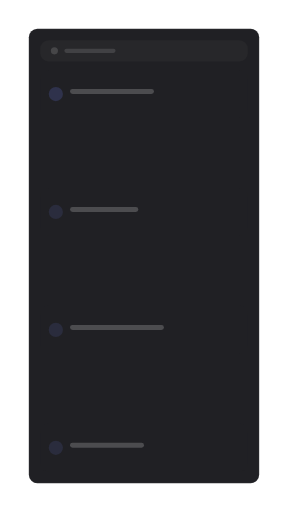
t = 0.00 s
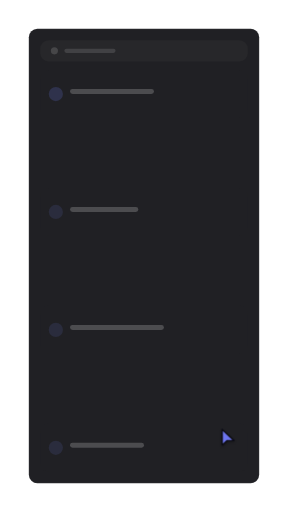
t = 1.00 s
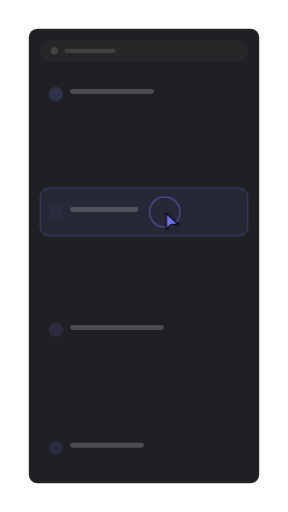
t = 2.01 s
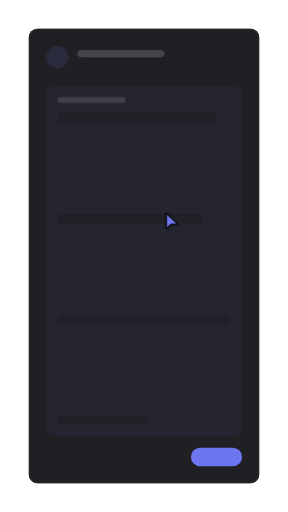
t = 3.00 s
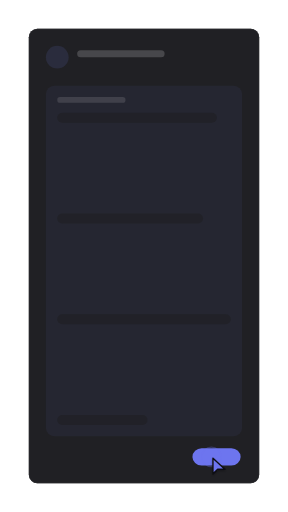
t = 4.03 s
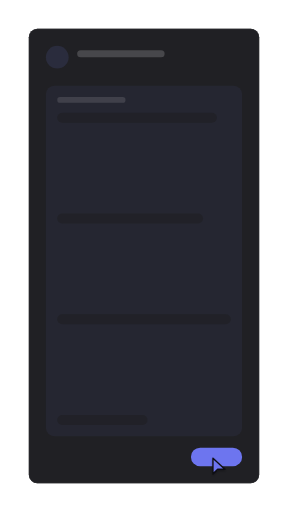
t = 5.05 s

The animated SVG that drew these frames (rendered in a browser with its animation timeline set to each time). Animation: 18 SMIL elements (animate=17,animateTransform=1); one cycle of 6.05 s, repeats indefinitely.

<?xml version="1.0" encoding="UTF-8"?>
<svg xmlns="http://www.w3.org/2000/svg" width="405" height="720" viewBox="0 0 1000 1778" role="img" aria-labelledby="title description">
  <title id="title">skeleton-motion-site-set.select-item — select-and-reveal</title>
  <desc id="description">Minimal list product illustration generated from /Users/victor.toupar/Documents/dev/skeleton-motion.</desc>
  <style>
    :root {
      --accent: color-mix(in oklab, #4f46e5 78%, white);
      --accent-1: color-mix(in oklab, #4f46e5 78%, white);
      --accent-2: color-mix(in oklab, #4f46e5 78%, white);
      --accent-3: color-mix(in oklab, #4f46e5 78%, white);
      --accent-4: color-mix(in oklab, #4f46e5 78%, white);
      --accent-soft: color-mix(in oklab, color-mix(in oklab, #4f46e5 78%, white) 12%, #202024);
      --background: #111113;
      --border: rgb(255 255 255 / 10%);
      --border-strong: color-mix(in oklab, #fafafa 18%, #202024);
      --cursor-outline: #111113;
      --ink: #fafafa;
      --muted: #27272a;
      --canvas: #111113;
      --radius: 12px;
      --surface: #202024;
      --tag-1: color-mix(in oklab, color-mix(in oklab, #4f46e5 78%, white) 22%, #202024);
      --tag-2: color-mix(in oklab, color-mix(in oklab, #4f46e5 78%, white) 14%, #202024);
      --tag-3: color-mix(in oklab, color-mix(in oklab, #4f46e5 78%, white) 14%, #202024);
      --tag-4: color-mix(in oklab, color-mix(in oklab, #4f46e5 78%, white) 14%, #202024);
      --line-hair: 2.4691; --line-base: 4.9383; --line-strong: 5.5556; --line-heavy: 7.4074; --cursor-scale: 2.1728;
    }
    @media (min-width: 0px) { :root { --line-hair: 4.6875; --line-base: 7.8125; --line-strong: 8.75; --line-heavy: 10.9375; --cursor-scale: 3.5; } }
    @media (min-width: 192px) { :root { --line-hair: 3.9063; --line-base: 6.5104; --line-strong: 7.2917; --line-heavy: 9.1146; --cursor-scale: 2.9167; } }
    @media (min-width: 230px) { :root { --line-hair: 3.2609; --line-base: 5.4348; --line-strong: 6.087; --line-heavy: 7.6087; --cursor-scale: 2.4348; } }
    @media (min-width: 276px) { :root { --line-hair: 2.7174; --line-base: 4.9383; --line-strong: 5.5556; --line-heavy: 7.4074; --cursor-scale: 2.1728; } }
    @media (min-width: 332px) { :root { --line-hair: 2.4691; --line-base: 4.9383; --line-strong: 5.5556; --line-heavy: 7.4074; --cursor-scale: 2.1728; } }
    @media (min-width: 398px) { :root { --line-hair: 2.4691; --line-base: 4.9383; --line-strong: 5.5556; --line-heavy: 7.4074; --cursor-scale: 2.1728; } }
    @media (min-width: 478px) { :root { --line-hair: 2.4691; --line-base: 4.7993; --line-strong: 5.2356; --line-heavy: 6.9808; --cursor-scale: 2.0942; } }
    @media (min-width: 573px) { :root { --line-hair: 2.1802; --line-base: 3.9971; --line-strong: 4.3605; --line-heavy: 5.814; --cursor-scale: 1.7442; } }
    @media (min-width: 688px) { :root { --line-hair: 1.816; --line-base: 3.3293; --line-strong: 3.632; --line-heavy: 4.8426; --cursor-scale: 1.4528; } }
    @media (min-width: 826px) { :root { --line-hair: 1.5136; --line-base: 2.775; --line-strong: 3.0272; --line-heavy: 4.0363; --cursor-scale: 1.2109; } }
    @media (min-width: 991px) { :root { --line-hair: 1.2616; --line-base: 2.3129; --line-strong: 2.5231; --line-heavy: 3.3642; --cursor-scale: 1.0093; } }
    @media (min-width: 1189px) { :root { --line-hair: 1.0512; --line-base: 1.9271; --line-strong: 2.1023; --line-heavy: 2.8031; --cursor-scale: 0.8409; } }
    @media (min-width: 1427px) { :root { --line-hair: 0.8762; --line-base: 1.6063; --line-strong: 1.7523; --line-heavy: 2.3364; --cursor-scale: 0.7009; } }
    @media (min-width: 1712px) { :root { --line-hair: 0.7303; --line-base: 1.3389; --line-strong: 1.4606; --line-heavy: 1.9474; --cursor-scale: 0.5842; } }
    @media (min-width: 2054px) { :root { --line-hair: 0.6085; --line-base: 1.1156; --line-strong: 1.217; --line-heavy: 1.6227; --cursor-scale: 0.4868; } }
    @media (min-width: 2465px) { :root { --line-hair: 0.5071; --line-base: 0.9297; --line-strong: 1.0142; --line-heavy: 1.3523; --cursor-scale: 0.4057; } }
    @media (min-width: 2958px) { :root { --line-hair: 0.4225; --line-base: 0.7746; --line-strong: 0.8451; --line-heavy: 1.1268; --cursor-scale: 0.338; } }
    @media (min-width: 3550px) { :root { --line-hair: 0.3521; --line-base: 0.6455; --line-strong: 0.7042; --line-heavy: 0.939; --cursor-scale: 0.2817; } }
    .ln-hair { stroke-width: var(--line-hair); } .ln-base { stroke-width: var(--line-base); } .ln-strong { stroke-width: var(--line-strong); } .ln-heavy { stroke-width: var(--line-heavy); }
    .ln-mark { stroke-width: 7; }
    .ln-cursor { stroke-width: 2.2; }
    .ln-cursor-ripple { stroke-width: 2; }
    .cursor-glyph { transform: scale(var(--cursor-scale)); }
    @media (max-width: 399.98px) { .lod-fine, .lod-texture { display: none; } }
    @media (prefers-reduced-motion: reduce) { svg { visibility: visible; } }
  </style>
  <defs><pattern id="dots" width="24" height="24" patternUnits="userSpaceOnUse"><circle cx="1.5" cy="1.5" r="1.25" fill="var(--border)" /></pattern><radialGradient id="glow" cx="50%" cy="38%" r="65%">
    <stop offset="0%" stop-color="var(--accent)" stop-opacity=".16" />
    <stop offset="45%" stop-color="var(--accent)" stop-opacity=".07" />
    <stop offset="100%" stop-color="var(--accent)" stop-opacity="0" />
  </radialGradient><filter id="cursor-shadow" x="-60%" y="-60%" width="220%" height="220%"><feDropShadow dx="0" dy="2" stdDeviation="2" flood-color="#000" flood-opacity=".28" /></filter></defs>

    <metadata id="skeleton-layout">{"format":"9:16","regions":{"list":{"height":1578,"width":800,"x":100,"y":100},"rows":{"height":1395.2839506172838,"width":720.9876543209876,"x":139.50617283950618,"y":243.20987654320987}}}</metadata>
    <rect width="1000" height="1778" fill="url(#dots)" opacity=".62" class="lod-texture" />
    <g id="item-list">
    <rect x="100" y="100" width="800" height="1578" rx="29.63" data-fill="list" class="ln-hair" fill="var(--surface)" stroke="var(--border)" />
    <rect x="139.51" y="139.51" width="720.99" height="74.07" rx="29.63" fill="var(--muted)" />
    <circle cx="188.89" cy="176.54" r="12.35" fill="var(--ink)" opacity=".15" />
    <rect x="223.46" y="169.14" width="177.78" height="14.81" rx="7.41" fill="var(--ink)" opacity=".12" />
    <g>
    <rect x="139.51" y="243.21" width="720.99" height="166.91" rx="29.63" data-fill="rows" fill="var(--surface)" />

    <circle cx="193.83" cy="326.67" r="24.69" fill="var(--tag-1)" />
    <rect x="243.21" y="309.38" width="291.36" height="17.28" rx="8.64" fill="var(--ink)" opacity=".2" />
    <rect class="lod-fine" x="243.21" y="339.01" width="182.72" height="12.35" rx="6.17" fill="var(--ink)" opacity=".1" />
  </g><g id="selected-row">
    <rect x="139.51" y="652.67" width="720.99" height="166.91" rx="29.63" data-fill="rows" fill="var(--surface)" />
    <rect opacity="0" x="139.51" y="652.67" width="720.99" height="166.91" rx="29.63" fill="var(--accent-soft)" class="ln-hair" stroke="var(--accent)" stroke-opacity=".5"><animate attributeName="opacity" values="0;0;.3;.3;1;1;0" keyTimes="0;.26;.29;.31;.4;.9;1" calcMode="spline" keySplines=".22 .8 .2 1;.22 .8 .2 1;.16 1 .3 1;.22 .8 .2 1;.22 .8 .2 1;.22 .8 .2 1" dur="6.05s" repeatCount="indefinite" /></rect>
    <circle cx="193.83" cy="736.12" r="24.69" fill="var(--tag-2)" />
    <rect x="243.21" y="718.84" width="237.04" height="17.28" rx="8.64" fill="var(--ink)" opacity=".2" />
    <rect class="lod-fine" x="243.21" y="748.47" width="222.22" height="12.35" rx="6.17" fill="var(--ink)" opacity=".1" />
  </g><g>
    <rect x="139.51" y="1062.12" width="720.99" height="166.91" rx="29.63" data-fill="rows" fill="var(--surface)" />

    <circle cx="193.83" cy="1145.58" r="24.69" fill="var(--tag-3)" />
    <rect x="243.21" y="1128.3" width="325.93" height="17.28" rx="8.64" fill="var(--ink)" opacity=".2" />
    <rect class="lod-fine" x="243.21" y="1157.93" width="148.15" height="12.35" rx="6.17" fill="var(--ink)" opacity=".1" />
  </g><g>
    <rect x="139.51" y="1471.58" width="720.99" height="166.91" rx="29.63" data-fill="rows" fill="var(--surface)" />

    <circle cx="193.83" cy="1555.04" r="24.69" fill="var(--tag-4)" />
    <rect x="243.21" y="1537.75" width="256.79" height="17.28" rx="8.64" fill="var(--ink)" opacity=".2" />
    <rect class="lod-fine" x="243.21" y="1567.38" width="202.47" height="12.35" rx="6.17" fill="var(--ink)" opacity=".1" />
  </g>
  </g>
    <g id="item-detail" opacity="0"><animate attributeName="opacity" values="0;0;1;1;0" keyTimes="0;.37;.4;.98;1" calcMode="spline" keySplines=".22 .8 .2 1;.22 .8 .2 1;.22 .8 .2 1;.22 .8 .2 1" dur="6.05s" repeatCount="indefinite" />
      <rect height="166.91" width="720.99" x="139.51" y="652.67" rx="29.63" class="ln-hair" fill="var(--surface)" stroke="var(--border)"><animate attributeName="height" values="166.91;166.91;1578;1578;166.91;166.91" keyTimes="0;.37;.47;.88;.98;1" calcMode="spline" keySplines=".22 .8 .2 1;.22 .8 .2 1;.22 .8 .2 1;.22 .8 .2 1;.22 .8 .2 1" dur="6.05s" repeatCount="indefinite" /><animate attributeName="width" values="720.99;720.99;800;800;720.99;720.99" keyTimes="0;.37;.47;.88;.98;1" calcMode="spline" keySplines=".22 .8 .2 1;.22 .8 .2 1;.22 .8 .2 1;.22 .8 .2 1;.22 .8 .2 1" dur="6.05s" repeatCount="indefinite" /><animate attributeName="x" values="139.51;139.51;100;100;139.51;139.51" keyTimes="0;.37;.47;.88;.98;1" calcMode="spline" keySplines=".22 .8 .2 1;.22 .8 .2 1;.22 .8 .2 1;.22 .8 .2 1;.22 .8 .2 1" dur="6.05s" repeatCount="indefinite" /><animate attributeName="y" values="652.67;652.67;100;100;652.67;652.67" keyTimes="0;.37;.47;.88;.98;1" calcMode="spline" keySplines=".22 .8 .2 1;.22 .8 .2 1;.22 .8 .2 1;.22 .8 .2 1;.22 .8 .2 1" dur="6.05s" repeatCount="indefinite" /></rect>
      <g opacity="0"><animate attributeName="opacity" values="0;0;1;1;0;0" keyTimes="0;.43;.51;.87;.9;1" calcMode="spline" keySplines=".22 .8 .2 1;.22 .8 .2 1;.22 .8 .2 1;.22 .8 .2 1;.22 .8 .2 1" dur="6.05s" repeatCount="indefinite" /><circle cx="198.77" cy="198.77" r="39.51" fill="var(--tag-2)" />
    <rect x="267.9" y="174.07" width="303.7" height="24.69" rx="12.35" fill="var(--ink)" opacity=".18" />
    <rect class="lod-fine" x="267.9" y="213.58" width="296.3" height="14.81" rx="7.41" fill="var(--ink)" opacity=".08" />
    <rect x="159.26" y="297.53" width="681.48" height="1217.51" rx="29.63" fill="var(--tag-2)" opacity=".55" />
    <rect x="198.77" y="337.04" width="237.04" height="19.75" rx="9.88" fill="var(--ink)" opacity=".12" />
    <rect x="198.77" y="391.36" width="554.27" height="34.57" rx="17.28" fill="var(--surface)" opacity=".7" /><rect x="198.77" y="741.23" width="506.07" height="34.57" rx="17.28" fill="var(--surface)" opacity=".7" /><rect x="198.77" y="1091.09" width="602.47" height="34.57" rx="17.28" fill="var(--surface)" opacity=".7" /><rect x="198.77" y="1440.96" width="313.28" height="34.57" rx="17.28" fill="var(--surface)" opacity=".7" /></g>
      <rect height="64.2" width="177.78" x="662.96" y="1554.54" opacity="0" rx="32.1" fill="var(--accent)"><animate attributeName="height" values="64.2;64.2;60.35;65.48;64.2;64.2" keyTimes="0;.66;.67;.7;.74;1" calcMode="spline" keySplines=".22 .8 .2 1;.16 1 .3 1;.16 1 .3 1;.22 .8 .2 1;.22 .8 .2 1" dur="6.05s" repeatCount="indefinite" /><animate attributeName="width" values="177.78;177.78;167.11;181.33;177.78;177.78" keyTimes="0;.66;.67;.7;.74;1" calcMode="spline" keySplines=".22 .8 .2 1;.16 1 .3 1;.16 1 .3 1;.22 .8 .2 1;.22 .8 .2 1" dur="6.05s" repeatCount="indefinite" /><animate attributeName="x" values="662.96;662.96;668.3;661.19;662.96;662.96" keyTimes="0;.66;.67;.7;.74;1" calcMode="spline" keySplines=".22 .8 .2 1;.16 1 .3 1;.16 1 .3 1;.22 .8 .2 1;.22 .8 .2 1" dur="6.05s" repeatCount="indefinite" /><animate attributeName="y" values="1554.54;1554.54;1556.47;1553.9;1554.54;1554.54" keyTimes="0;.66;.67;.7;.74;1" calcMode="spline" keySplines=".22 .8 .2 1;.16 1 .3 1;.16 1 .3 1;.22 .8 .2 1;.22 .8 .2 1" dur="6.05s" repeatCount="indefinite" /><animate attributeName="opacity" values="0;0;1;1;0" keyTimes="0;.41;.49;.9;1" calcMode="spline" keySplines=".22 .8 .2 1;.22 .8 .2 1;.22 .8 .2 1;.22 .8 .2 1" dur="6.05s" repeatCount="indefinite" /></rect>
    </g>

    <g id="cursor" opacity="0">
      <g class="cursor-glyph">
        <circle cx="0" cy="0" r="7" fill="none" stroke="var(--accent)" class="ln-cursor-ripple" opacity="0">
    <animate attributeName="r" values="7;7;24;29;7" keyTimes="0;.285;.328;.395;1" dur="6.05s" repeatCount="indefinite" />
    <animate attributeName="opacity" values="0;0;.62;0;0" keyTimes="0;.285;.328;.395;1" dur="6.05s" repeatCount="indefinite" />
  </circle><circle cx="0" cy="0" r="7" fill="none" stroke="var(--accent)" class="ln-cursor-ripple" opacity="0">
    <animate attributeName="r" values="7;7;24;29;7" keyTimes="0;.645;.688;.755;1" dur="6.05s" repeatCount="indefinite" />
    <animate attributeName="opacity" values="0;0;.62;0;0" keyTimes="0;.645;.688;.755;1" dur="6.05s" repeatCount="indefinite" />
  </circle>
        <path d="M2.5 2 V27 L10 19.8 H21.5 Z" fill="var(--accent)" stroke="var(--cursor-outline)" class="ln-cursor" stroke-linejoin="round" filter="url(#cursor-shadow)" />
      </g>
      <animate attributeName="opacity" values="0;1;1;0;0" keyTimes="0;.08;.84;.87;1" dur="6.05s" repeatCount="indefinite" />
      <animateTransform attributeName="transform" type="translate" values="796.3 1603.93;796.3 1603.93;572.1 736.12;572.1 736.12;734.07 1586.64;734.07 1586.64;796.3 1603.93" keyTimes="0;.12;.26;.53;.65;.87;1" calcMode="spline" keySplines=".65 0 .35 1;.65 0 .35 1;.65 0 .35 1;.65 0 .35 1;.65 0 .35 1;.65 0 .35 1" dur="6.05s" repeatCount="indefinite" />
    </g>
</svg>
